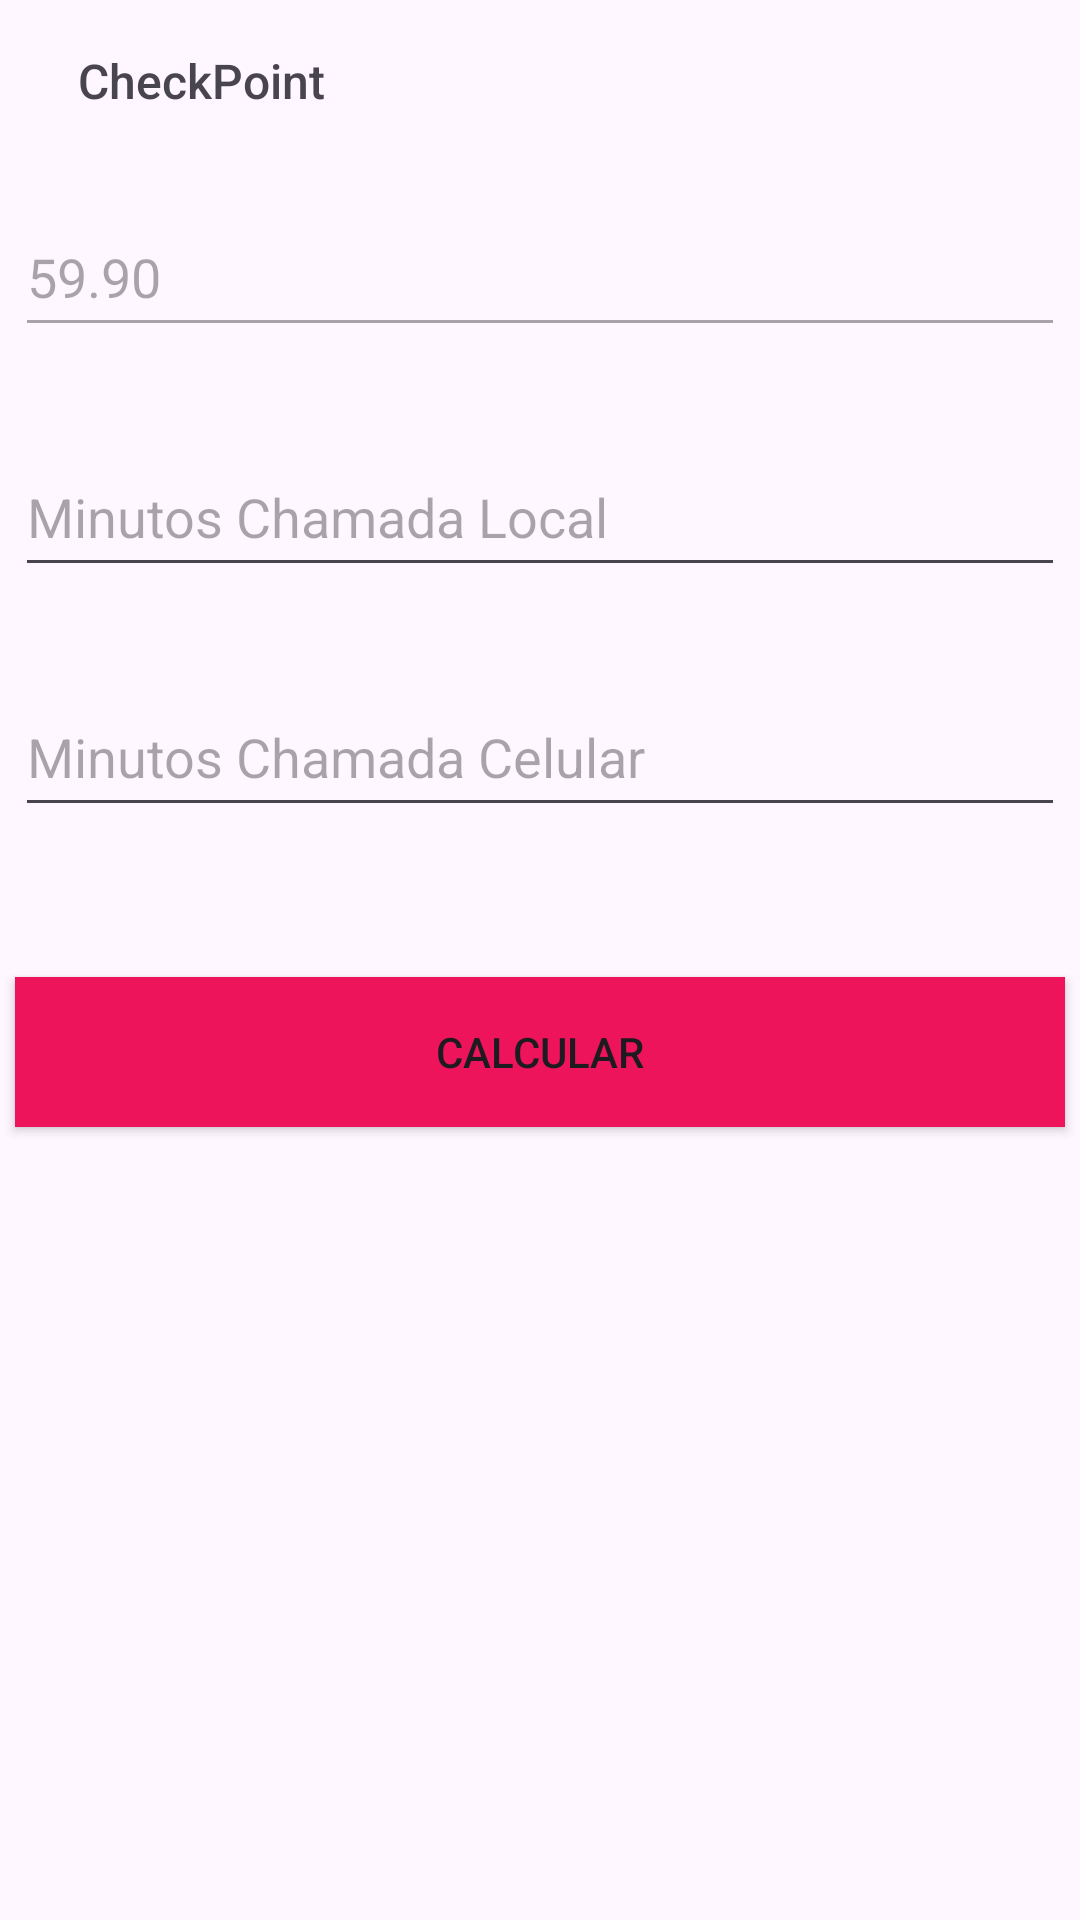

Android layout source for this screen:
<!-- AndroidManifest.xml: application theme Theme.AndroidCP2RM97890 -->
<!-- res/layout/activity_phone.xml -->
<?xml version="1.0" encoding="utf-8"?>
<androidx.constraintlayout.widget.ConstraintLayout xmlns:android="http://schemas.android.com/apk/res/android"
    xmlns:app="http://schemas.android.com/apk/res-auto"
    xmlns:tools="http://schemas.android.com/tools"
    android:id="@+id/phone"
    android:layout_width="match_parent"
    android:layout_height="match_parent"
    tools:context=".PhoneActivity">

    <TextView
        android:id="@+id/textTitulo"
        android:layout_width="wrap_content"
        android:layout_height="wrap_content"
        android:layout_marginTop="16dp"
        android:fontFamily="sans-serif-medium"
        android:text="CheckPoint"
        android:textSize="16sp"
        app:layout_constraintEnd_toEndOf="parent"
        app:layout_constraintHorizontal_bias="0.094"
        app:layout_constraintStart_toStartOf="parent"
        app:layout_constraintTop_toTopOf="parent"
        app:title="Volta" />

    <EditText
        android:id="@+id/textoFixo"
        android:layout_width="350dp"
        android:layout_height="50dp"
        android:layout_marginTop="28dp"
        android:ems="10"
        android:inputType="text"
        android:text="59.90"
        android:enabled="false"
        app:layout_constraintEnd_toEndOf="parent"
        app:layout_constraintHorizontal_bias="0.508"
        app:layout_constraintStart_toStartOf="parent"
        app:layout_constraintTop_toBottomOf="@+id/textTitulo" />

    <EditText
        android:id="@+id/textoValor1"
        android:layout_width="350dp"
        android:layout_height="50dp"
        android:layout_marginTop="30dp"
        android:ems="10"
        android:inputType="text"
        android:hint="Minutos Chamada Local"
        app:layout_constraintEnd_toEndOf="parent"
        app:layout_constraintStart_toStartOf="parent"
        app:layout_constraintTop_toBottomOf="@+id/textoFixo" />

    <EditText
        android:id="@+id/textoValor2"
        android:layout_width="350dp"
        android:layout_height="50dp"
        android:layout_marginTop="30dp"
        android:ems="10"
        android:inputType="text"
        android:hint="Minutos Chamada Celular"
        app:layout_constraintEnd_toEndOf="parent"
        app:layout_constraintStart_toStartOf="parent"
        app:layout_constraintTop_toBottomOf="@+id/textoValor1" />

    <Button
        android:id="@+id/button"
        android:layout_width="350dp"
        android:layout_height="50dp"
        android:layout_marginTop="50dp"
        android:background="@color/rosa_claro"
        android:text="Calcular"
        app:cornerRadius="2dp"
        app:layout_constraintEnd_toEndOf="parent"
        app:layout_constraintHorizontal_bias="0.491"
        app:layout_constraintStart_toStartOf="parent"
        app:layout_constraintTop_toBottomOf="@+id/textoValor2" />

</androidx.constraintlayout.widget.ConstraintLayout>
<!-- resources referenced by this layout -->
<resources>
  <color name="rosa_claro">#ED145B</color>
  <style name="Theme.AndroidCP2RM97890" parent="Base.Theme.AndroidCP2RM97890" />
  <style name="Base.Theme.AndroidCP2RM97890" parent="Theme.Material3.DayNight.NoActionBar">
          
          <item name="colorPrimary">@color/rosa_claro</item>
          <item name="colorPrimaryVariant">@color/rosa</item>
          <item name="colorOnPrimary">@color/white</item>
  
          
          <item name="colorSecondary">@color/rosa_claro</item>
          <item name="colorSecondaryVariant">@color/rosa</item>
          <item name="colorOnSecondary">@color/black</item>
      </style>
  <color name="rosa">#DE3163</color>
  <color name="white">#FFFFFFFF</color>
  <color name="black">#FF000000</color>
</resources>
